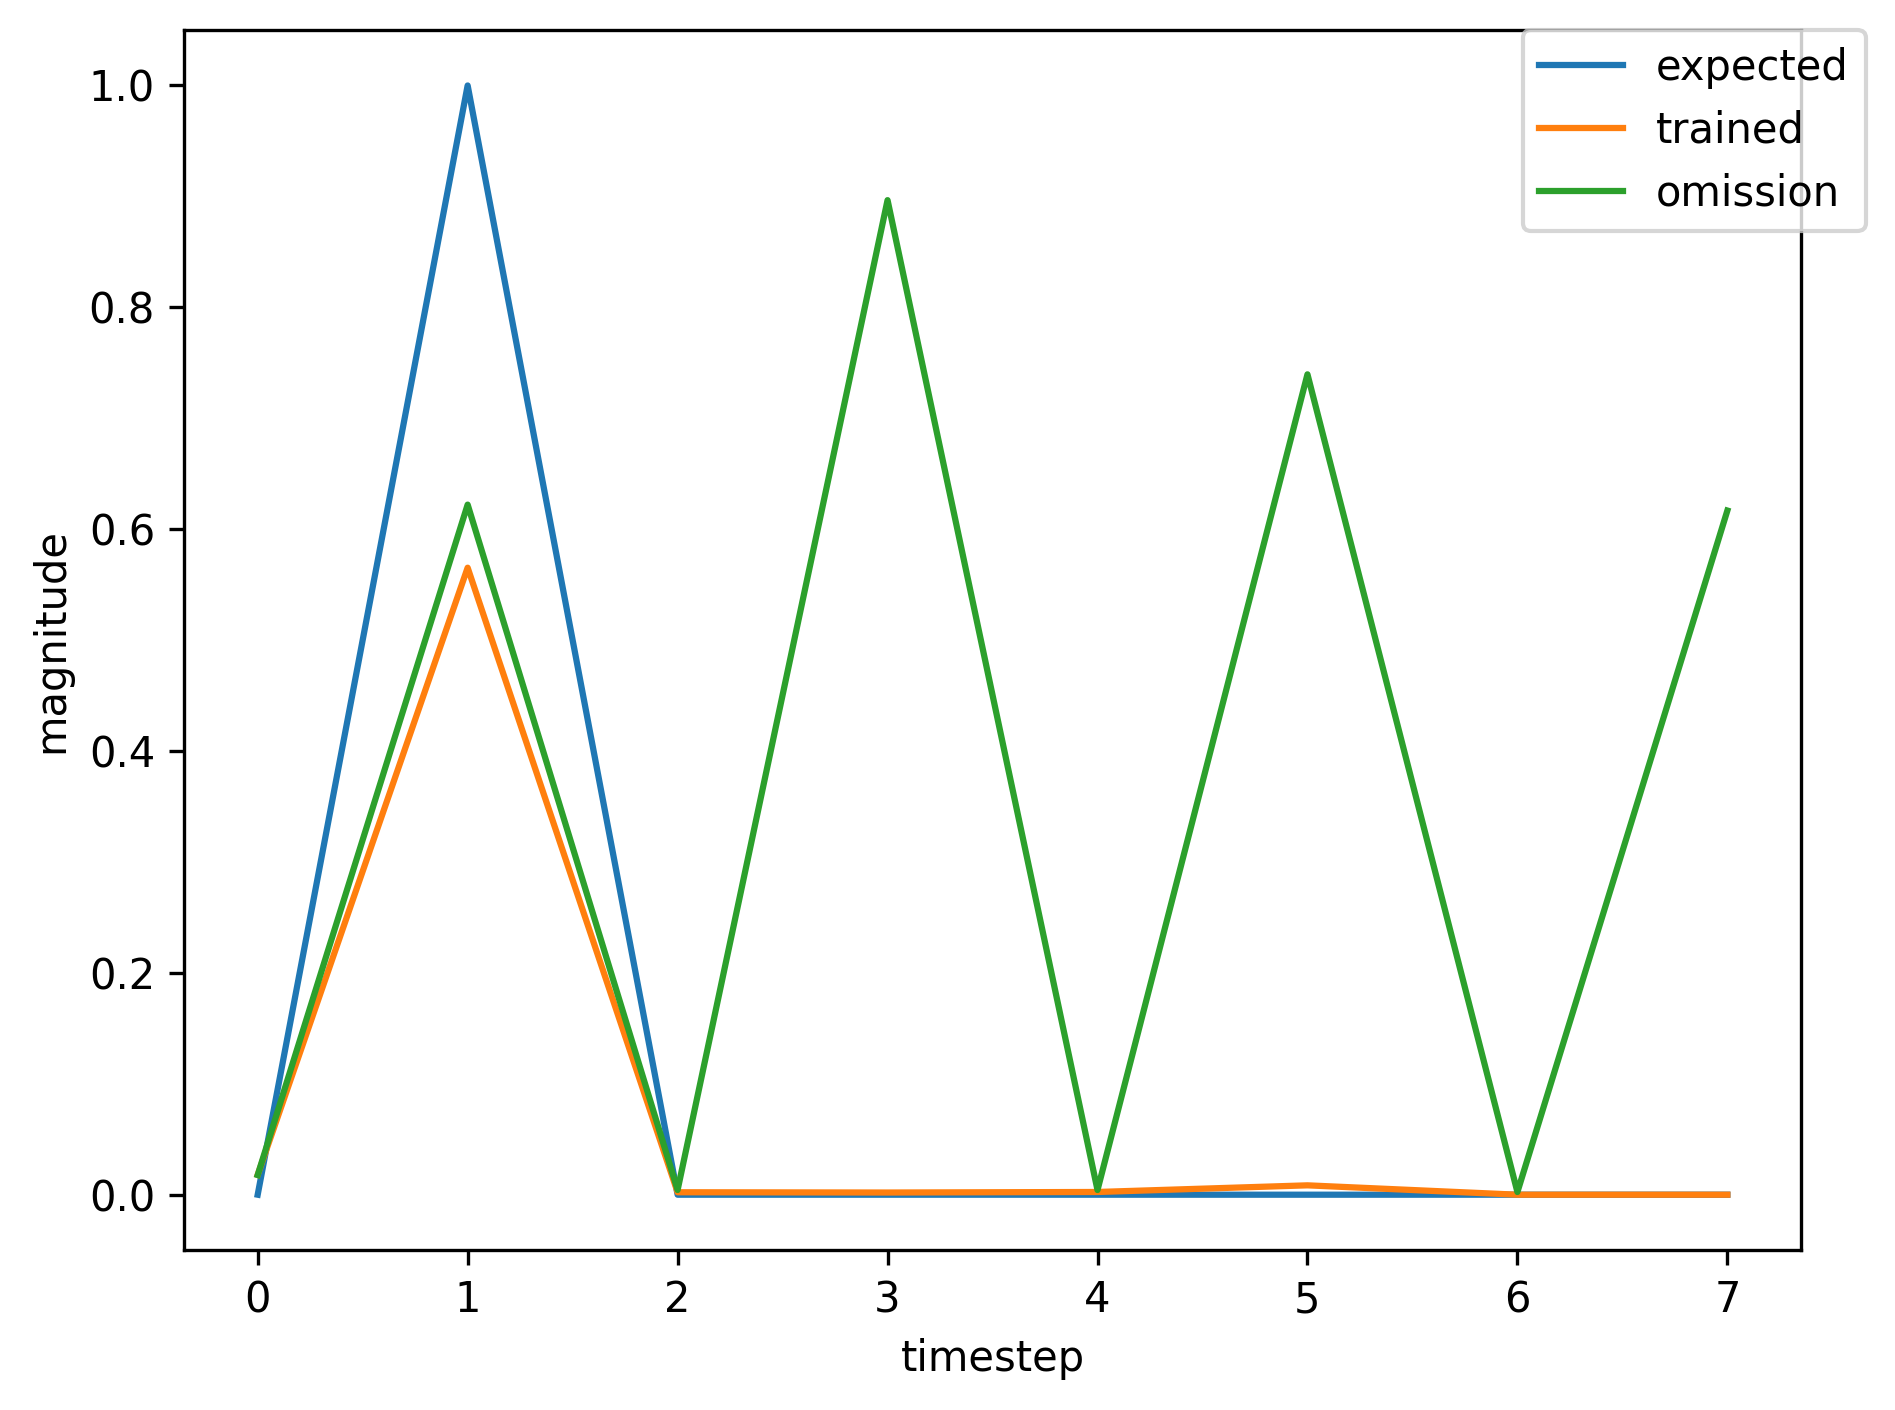

The file beside this chart, header and first rows:
, input, expected_output, network_output
0, 1.0, 0, 0.1371
1, 2.0, 1, 0.2273
2, 0.0, 0, 0.004513
3, 0.0, 0, 0.001598
4, 0.0, 0, 0.005437
5, 0.0, 0, 0.008238
6, 0.0, 0, 0.08893
7, 1.0, 0, 0.1089
8, 2.0, 1, 0.9216
9, 0.0, 0, 0.003444
10, 0.0, 0, 0.002786
11, 0.0, 0, 0.002059
12, 0.0, 0, 0.008499
13, 0.0, 0, 0.01413
14, 0.0, 0, 0.2047
15, 1.0, 0, 0.1614
16, 2.0, 1, 0.9349
17, 0.0, 0, 0.003001
18, 0.0, 0, 0.0026
19, 0.0, 0, 0.002065
20, 0.0, 0, 0.00823
21, 0.0, 0, 0.01402
22, 0.0, 0, 0.1931
23, 1.0, 0, 0.1638
24, 2.0, 1, 0.934
25, 0.0, 0, 0.003102
26, 0.0, 0, 0.002593
27, 0.0, 0, 0.002065
28, 0.0, 0, 0.008241
29, 0.0, 0, 0.01402
30, 0.0, 0, 0.1935
31, 1.0, 0, 0.1636
32, 2.0, 1, 0.9341
33, 0.0, 0, 0.003098
34, 0.0, 0, 0.002593
35, 0.0, 0, 0.002065
36, 0.0, 0, 0.008241
37, 0.0, 0, 0.01402
38, 1.0, 0, 0.1935
39, 2.0, 1, 0.7284
40, 0.0, 0, 0.004819
41, 0.0, 0, 0.001799
42, 0.0, 0, 0.002455
43, 0.0, 0, 0.007275
44, 0.0, 0, 0.018
45, 1.0, 0, 0.1437
46, 2.0, 1, 0.7854
47, 0.0, 0, 0.004154
48, 0.0, 0, 0.001973
49, 0.0, 0, 0.002316
50, 0.0, 0, 0.007533
51, 0.0, 0, 0.01635
52, 1.0, 0, 0.1567
53, 2.0, 1, 0.7655
54, 0.0, 0, 0.004316
55, 0.0, 0, 0.001909
56, 0.0, 0, 0.002361
57, 0.0, 0, 0.007441
58, 1.0, 0, 0.01685
59, 2.0, 1, 0.5706
... 307 more rows
